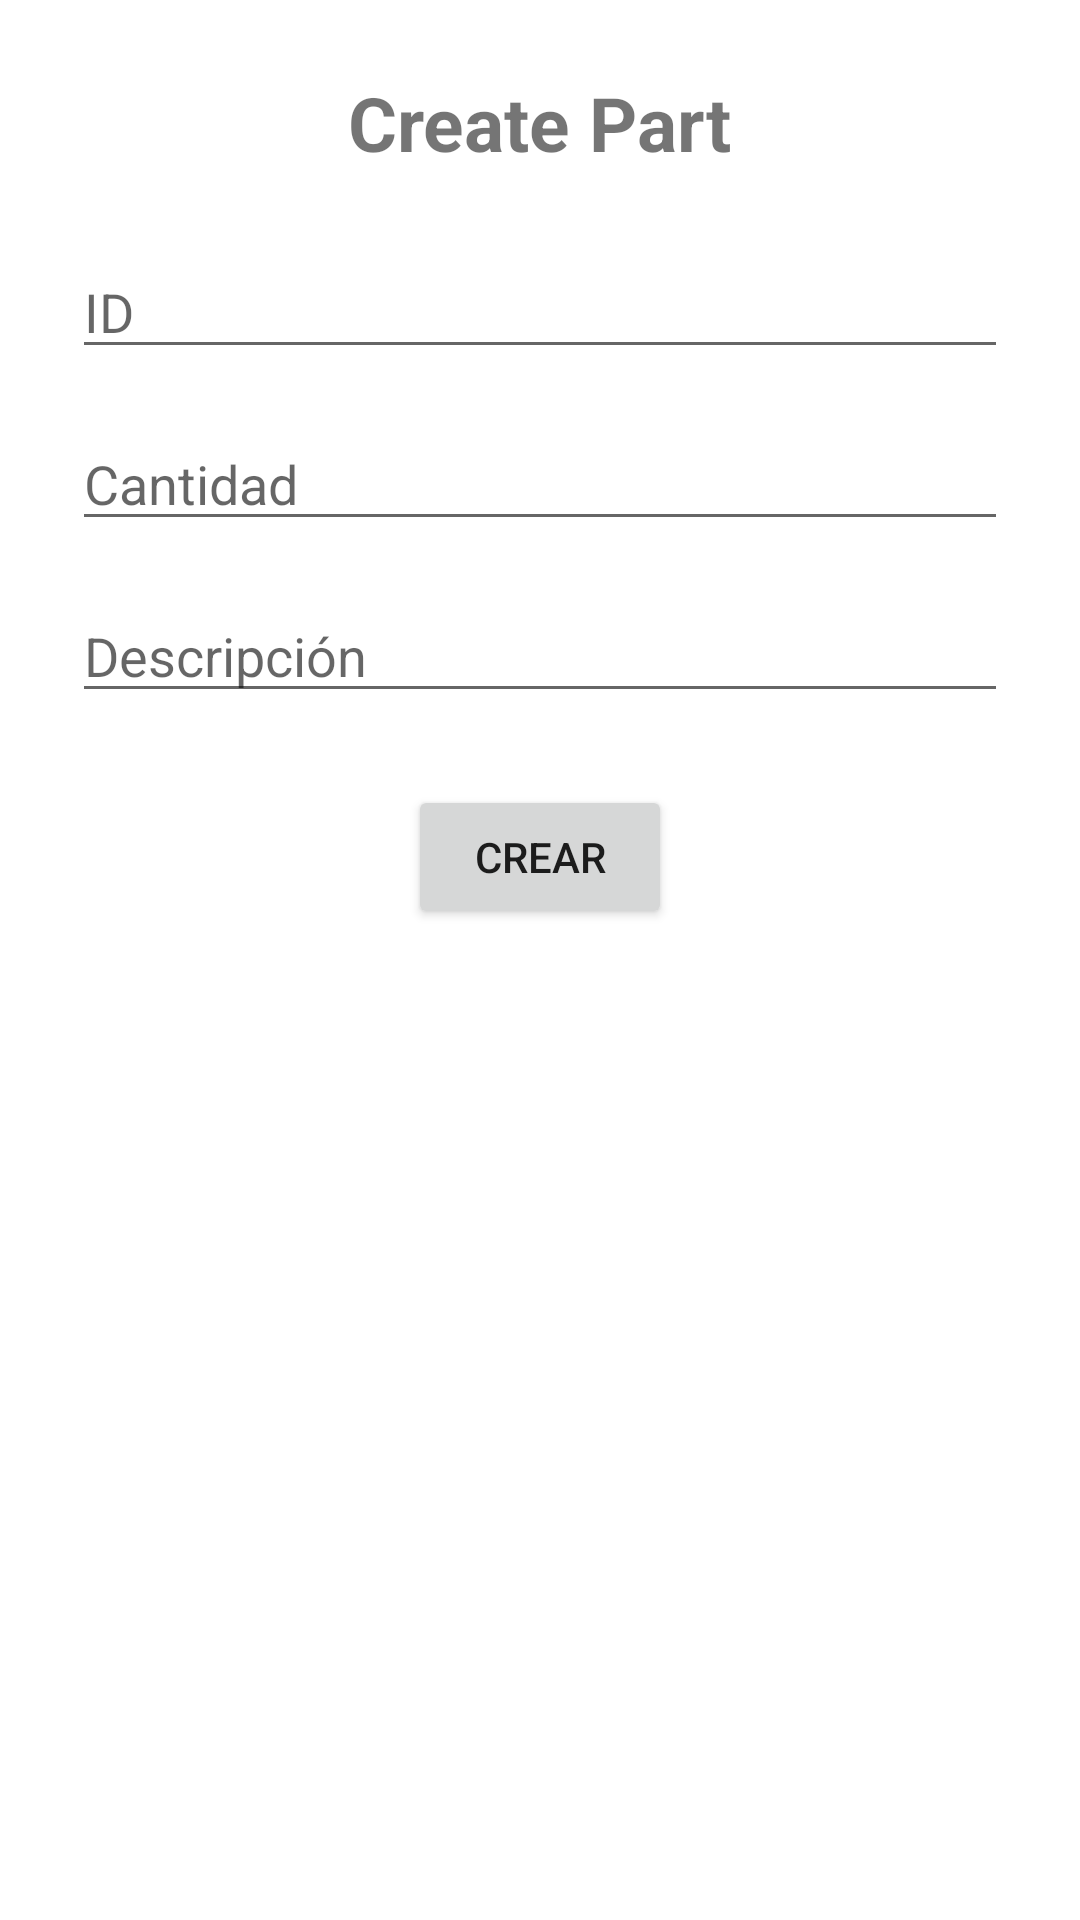

Android layout source for this screen:
<!-- AndroidManifest.xml: application theme Theme.SargentQAF38 -->
<!-- res/layout/activity_main_create_part.xml -->
<?xml version="1.0" encoding="utf-8"?>
<LinearLayout xmlns:android="http://schemas.android.com/apk/res/android"
    xmlns:app="http://schemas.android.com/apk/res-auto"
    xmlns:tools="http://schemas.android.com/tools"
    android:id="@+id/main"
    android:layout_width="match_parent"
    android:layout_height="match_parent"
    android:orientation="vertical"
    android:gravity="center_horizontal"
    android:padding="24dp"
    tools:context=".MainCreatePart">

    
    <TextView
        android:layout_width="wrap_content"
        android:layout_height="wrap_content"
        android:text="Create Part"
        android:textSize="25sp"
        android:textStyle="bold"
        android:layout_marginBottom="24dp" />

    
    <EditText
        android:id="@+id/etPartId"
        android:layout_width="match_parent"
        android:layout_height="wrap_content"
        android:hint="ID"
        android:inputType="text"
        android:layout_marginBottom="16dp" />

    
    <EditText
        android:id="@+id/etQuantity"
        android:layout_width="match_parent"
        android:layout_height="wrap_content"
        android:hint="Cantidad"
        android:inputType="number"
        android:layout_marginBottom="16dp" />

    
    <EditText
        android:id="@+id/etPartDescription"
        android:layout_width="match_parent"
        android:layout_height="wrap_content"
        android:hint="Descripción"
        android:inputType="text"
        android:layout_marginBottom="24dp" />

    
    <Button
        android:id="@+id/btnCreate"
        android:layout_width="wrap_content"
        android:layout_height="wrap_content"
        android:text="Crear" />

</LinearLayout>
<!-- resources referenced by this layout -->
<resources>
  <style name="Theme.SargentQAF38" parent="Theme.MaterialComponents.DayNight.DarkActionBar">
          
          <item name="colorPrimary">@color/purple_500</item>
          <item name="colorPrimaryVariant">@color/purple_700</item>
          <item name="colorOnPrimary">@color/white</item>
          
          <item name="colorSecondary">@color/teal_200</item>
          <item name="colorSecondaryVariant">@color/teal_700</item>
          <item name="colorOnSecondary">@color/black</item>
          
          <item name="android:statusBarColor">?attr/colorPrimaryVariant</item>
          
      </style>
  <!-- not gathered from this repository: default colours our renderer supplied (Android Studio template values) -->
  <color name="purple_500">#FF6200EE</color>
  <color name="purple_700">#FF3700B3</color>
  <color name="teal_200">#FF03DAC5</color>
  <color name="teal_700">#FF018786</color>
  <color name="black">#FF000000</color>
  <color name="white">#FFFFFFFF</color>
</resources>
